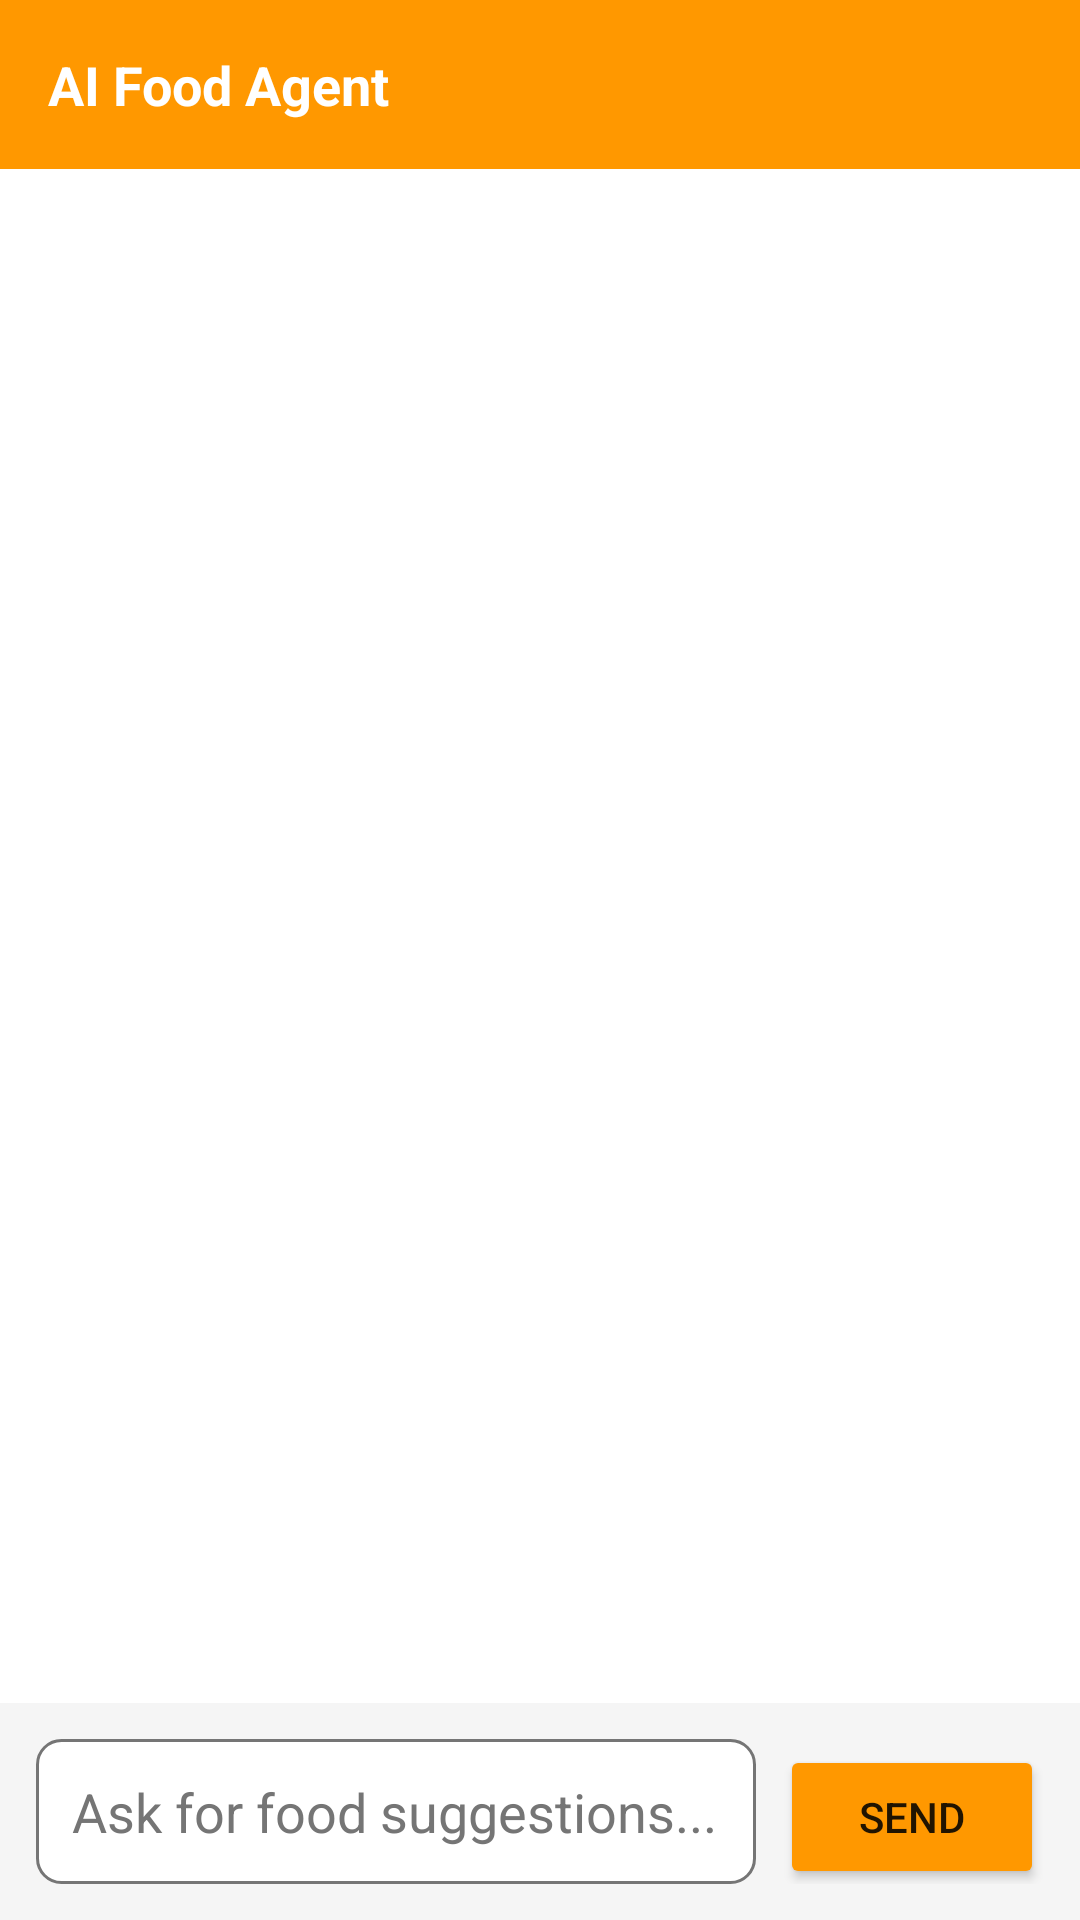

Layout XML and referenced resources for this Android screen:
<!-- AndroidManifest.xml: application theme Theme.CampusBites -->
<!-- res/layout/activity_ai_chat.xml -->
<?xml version="1.0" encoding="utf-8"?>
<LinearLayout xmlns:android="http://schemas.android.com/apk/res/android"
    android:layout_width="match_parent"
    android:layout_height="match_parent"
    android:orientation="vertical"
    android:background="@color/white">

    <LinearLayout
        android:layout_width="match_parent"
        android:layout_height="wrap_content"
        android:orientation="horizontal"
        android:gravity="center_vertical"
        android:padding="16dp"
        android:background="@color/primary_orange">

        <TextView
            android:id="@+id/tvAiHeader"
            android:layout_width="0dp"
            android:layout_height="wrap_content"
            android:layout_weight="1"
            android:text="AI Food Agent"
            android:textStyle="bold"
            android:textSize="18sp"
            android:textColor="@color/white" />

        <TextView
            android:id="@+id/tvAiStatus"
            android:layout_width="wrap_content"
            android:layout_height="wrap_content"
            android:text=""
            android:textSize="12sp"
            android:textColor="@color/white"
            android:alpha="0.9" />

    </LinearLayout>

    <ScrollView
        android:id="@+id/svMessages"
        android:layout_width="match_parent"
        android:layout_height="0dp"
        android:layout_weight="1"
        android:fillViewport="true">

        <TextView
            android:id="@+id/tvMessages"
            android:layout_width="match_parent"
            android:layout_height="wrap_content"
            android:padding="16dp"
            android:textColor="@color/black"
            android:textSize="14sp" />

    </ScrollView>

    <LinearLayout
        android:layout_width="match_parent"
        android:layout_height="wrap_content"
        android:orientation="horizontal"
        android:padding="12dp"
        android:background="@color/light_gray">

        <EditText
            android:id="@+id/etPrompt"
            android:layout_width="0dp"
            android:layout_height="wrap_content"
            android:layout_weight="1"
            android:hint="Ask for food suggestions..."
            android:background="@drawable/edit_text_background"
            android:padding="12dp"
            android:textColor="@color/black"
            android:textColorHint="@color/text_gray"
            android:imeOptions="actionSend"
            android:inputType="textMultiLine" />

        <Button
            android:id="@+id/btnSend"
            android:layout_width="wrap_content"
            android:layout_height="wrap_content"
            android:text="Send"
            android:layout_marginStart="8dp"
            android:backgroundTint="@color/primary_orange" />

    </LinearLayout>

</LinearLayout>
<!-- resources referenced by this layout -->
<resources>
  <color name="black">#FF000000</color>
  <color name="light_gray">#F5F5F5</color>
  <color name="primary_orange">#FF9800</color>
  <color name="text_gray">#757575</color>
  <color name="white">#FFFFFFFF</color>
  <!-- drawable edit_text_background (drawable) -->
  <?xml version="1.0" encoding="utf-8"?>
  <shape xmlns:android="http://schemas.android.com/apk/res/android">
      <solid android:color="@color/white"/>
      <corners android:radius="8dp"/>
      <stroke
          android:width="1dp"
          android:color="@color/text_gray"/>
  </shape>
  <style name="Theme.CampusBites" parent="Theme.MaterialComponents.DayNight.NoActionBar">
          <item name="colorPrimary">@color/primary_orange</item>
          <item name="colorPrimaryVariant">@color/dark_orange</item>
          <item name="colorOnPrimary">@color/white</item>
          <item name="android:statusBarColor">@color/primary_orange</item>
      </style>
  <color name="dark_orange">#F57C00</color>
</resources>
